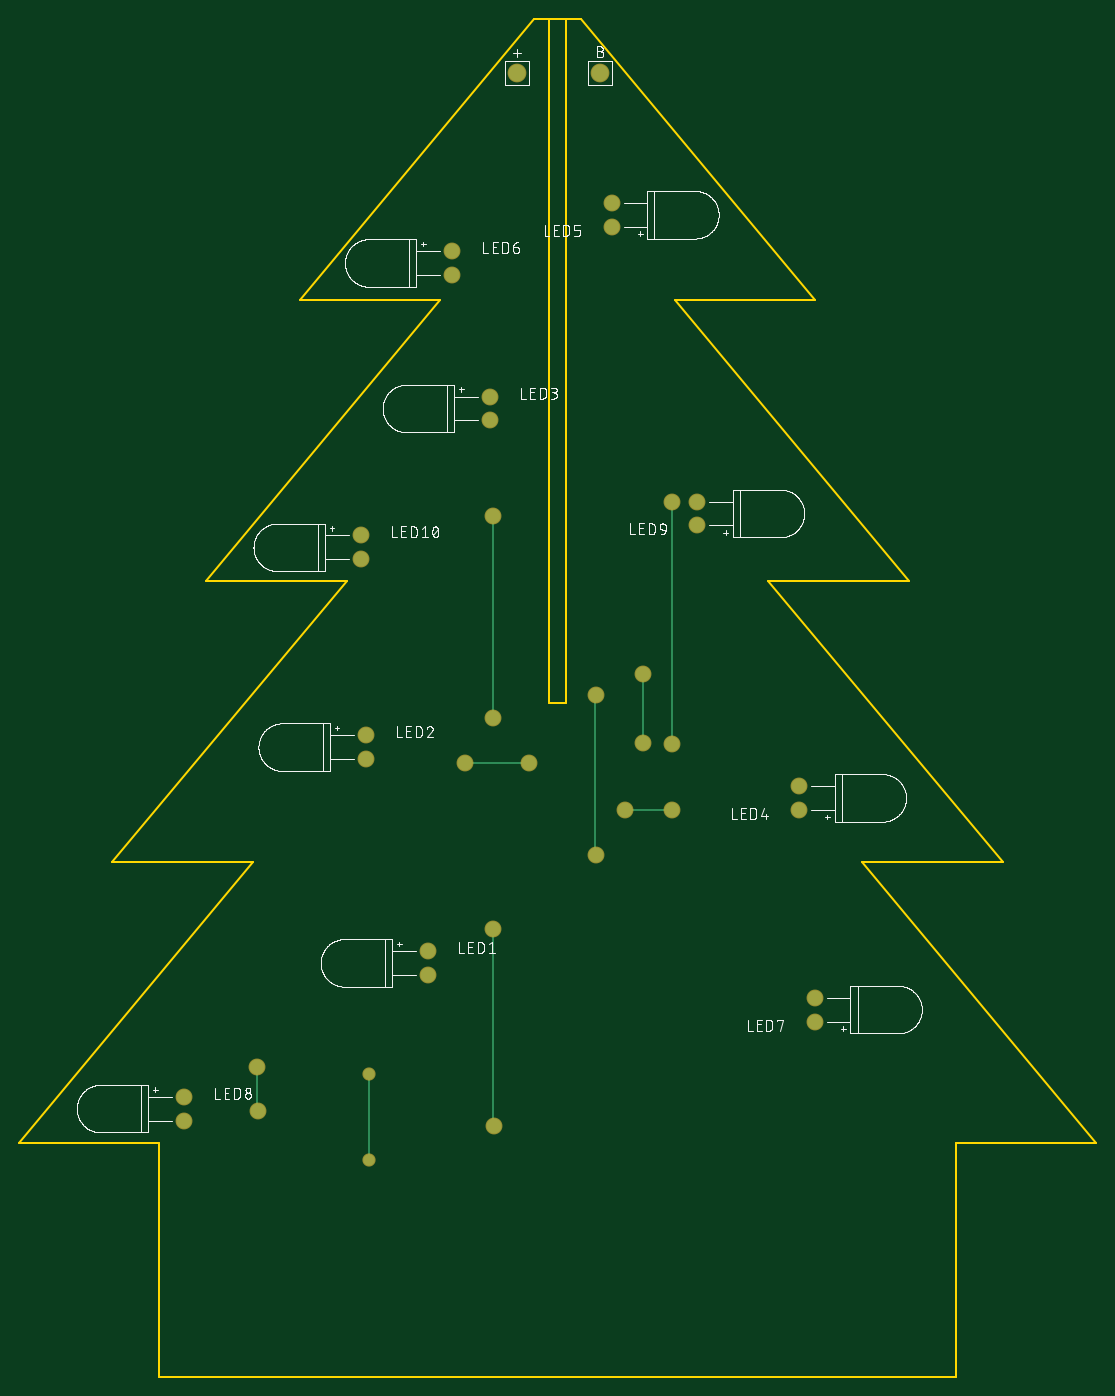
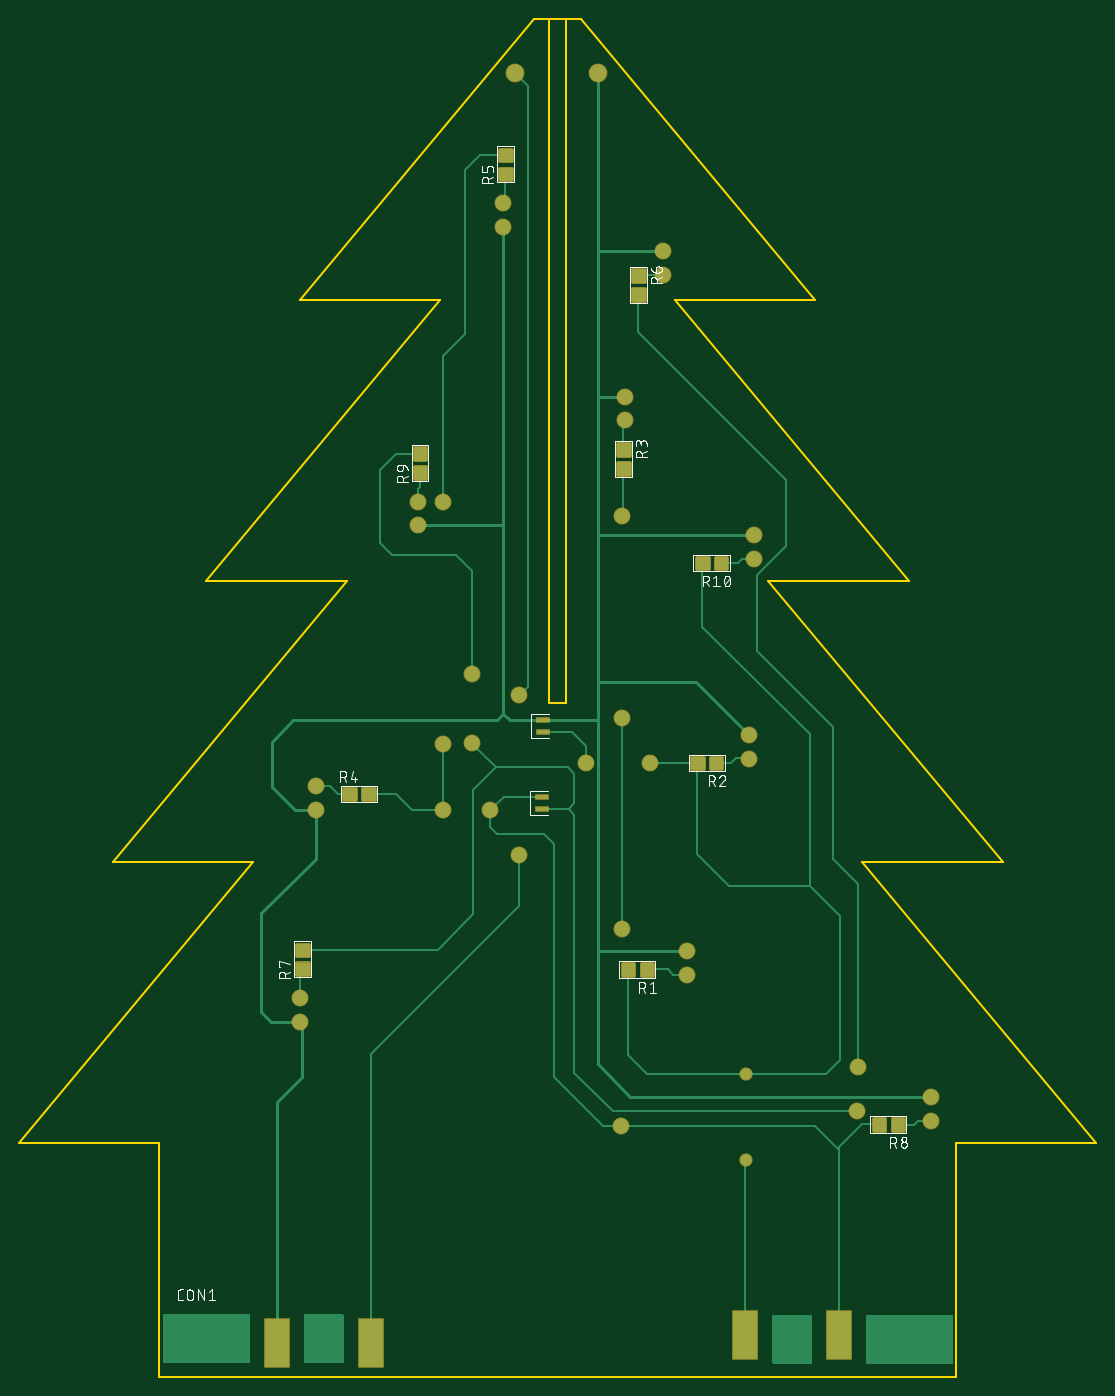
Circuit board: 8 layer files. Board 115.0 x 145.0 mm.
- bottom_copper: copper_bottom.gbr (19299 bytes)
- top_copper: copper_top.gbr (1349 bytes)
- outline: profile.gbr (638 bytes)
- bottom_silk: silkscreen_bottom.gbr (50573 bytes)
- top_silk: silkscreen_top.gbr (79063 bytes)
- bottom_mask: soldermask_bottom.gbr (4926 bytes)
- top_mask: soldermask_top.gbr (997 bytes)
- paste: solderpaste_bottom.gbr (5602 bytes)

=== bottom_copper: copper_bottom.gbr (19299 bytes, source omitted) ===
=== top_copper: copper_top.gbr ===
G04 EAGLE Gerber RS-274X export*
G75*
%MOMM*%
%FSLAX34Y34*%
%LPD*%
%INTop Copper*%
%IPPOS*%
%AMOC8*
5,1,8,0,0,1.08239X$1,22.5*%
G01*
%ADD10C,1.800000*%
%ADD11C,1.600000*%
%ADD12C,0.254000*%
%ADD13C,1.206400*%


D10*
X470800Y1391500D03*
D11*
X286600Y454800D03*
X286600Y429400D03*
X214900Y898300D03*
X214900Y872900D03*
X220200Y685100D03*
X220200Y659700D03*
X352700Y1046500D03*
X352700Y1021100D03*
X682700Y605500D03*
X682700Y630900D03*
X482800Y1227900D03*
X482800Y1253300D03*
X312500Y1201800D03*
X312500Y1176400D03*
X699600Y379600D03*
X699600Y405000D03*
X26300Y299300D03*
X26300Y273900D03*
X574100Y909100D03*
X574100Y934500D03*
D10*
X381900Y1391500D03*
D11*
X104000Y331000D03*
D12*
X104000Y285000D01*
X105000Y284000D01*
D11*
X105000Y284000D03*
X516000Y677000D03*
D12*
X516000Y751000D01*
D11*
X516000Y751000D03*
D13*
X224000Y232000D03*
D12*
X224000Y324000D01*
D13*
X224000Y324000D03*
D11*
X395000Y656000D03*
X326000Y656000D03*
D12*
X395000Y656000D01*
D11*
X497000Y605000D03*
D12*
X547000Y605000D01*
D11*
X547000Y605000D03*
X356000Y919000D03*
D12*
X356000Y703000D01*
D11*
X356000Y703000D03*
X356000Y478000D03*
D12*
X356000Y269000D01*
X357000Y268000D01*
D11*
X357000Y268000D03*
X547000Y676000D03*
D12*
X547000Y934000D01*
D11*
X547000Y934000D03*
X466000Y728000D03*
D12*
X465000Y727000D01*
X465000Y558000D01*
X466000Y557000D01*
D11*
X466000Y557000D03*
M02*

=== outline: profile.gbr ===
G04 EAGLE Gerber RS-274X export*
G75*
%MOMM*%
%FSLAX34Y34*%
%LPD*%
%IN*%
%IPPOS*%
%AMOC8*
5,1,8,0,0,1.08239X$1,22.5*%
G01*
%ADD10C,0.254000*%


D10*
X-150000Y250000D02*
X0Y250000D01*
X0Y0D01*
X850000Y0D01*
X850000Y250000D01*
X1000000Y250000D01*
X750000Y550000D01*
X900000Y550000D01*
X650000Y850000D01*
X800000Y850000D01*
X550000Y1150000D01*
X700000Y1150000D01*
X450000Y1450000D01*
X400000Y1450000D01*
X150000Y1150000D01*
X300000Y1150000D01*
X50000Y850000D01*
X200000Y850000D01*
X-50000Y550000D01*
X100000Y550000D01*
X-150000Y250000D01*
X416000Y720000D02*
X434000Y720000D01*
X434000Y1450000D01*
X416000Y1450000D01*
X416000Y720000D01*
M02*

=== bottom_silk: silkscreen_bottom.gbr (50573 bytes, source omitted) ===
=== top_silk: silkscreen_top.gbr (79063 bytes, source omitted) ===
=== bottom_mask: soldermask_bottom.gbr ===
G04 EAGLE Gerber RS-274X export*
G75*
%MOMM*%
%FSLAX34Y34*%
%LPD*%
%INSoldermask Bottom*%
%IPPOS*%
%AMOC8*
5,1,8,0,0,1.08239X$1,22.5*%
G01*
%ADD10R,2.743200X5.283200*%
%ADD11R,1.473200X0.703200*%
%ADD12C,2.003200*%
%ADD13C,1.803200*%
%ADD14C,0.480959*%
%ADD15C,1.409600*%


D10*
X624530Y36210D03*
X724530Y36210D03*
X224530Y45410D03*
X124530Y45410D03*
D11*
X440460Y688330D03*
X440460Y701030D03*
X441950Y606670D03*
X441950Y619370D03*
D12*
X470800Y1391500D03*
D13*
X286600Y454800D03*
X286600Y429400D03*
X214900Y898300D03*
X214900Y872900D03*
X220200Y685100D03*
X220200Y659700D03*
X352700Y1046500D03*
X352700Y1021100D03*
X682700Y605500D03*
X682700Y630900D03*
X482800Y1227900D03*
X482800Y1253300D03*
X312500Y1201800D03*
X312500Y1176400D03*
X699600Y379600D03*
X699600Y405000D03*
X26300Y299300D03*
X26300Y273900D03*
X574100Y909100D03*
X574100Y934500D03*
D12*
X381900Y1391500D03*
D14*
X335111Y429589D02*
X323889Y429589D01*
X323889Y440811D01*
X335111Y440811D01*
X335111Y429589D01*
X335111Y434158D02*
X323889Y434158D01*
X323889Y438727D02*
X335111Y438727D01*
X344079Y429589D02*
X355301Y429589D01*
X344079Y429589D02*
X344079Y440811D01*
X355301Y440811D01*
X355301Y429589D01*
X355301Y434158D02*
X344079Y434158D01*
X344079Y438727D02*
X355301Y438727D01*
X256011Y863189D02*
X244789Y863189D01*
X244789Y874411D01*
X256011Y874411D01*
X256011Y863189D01*
X256011Y867758D02*
X244789Y867758D01*
X244789Y872327D02*
X256011Y872327D01*
X264979Y863189D02*
X276201Y863189D01*
X264979Y863189D02*
X264979Y874411D01*
X276201Y874411D01*
X276201Y863189D01*
X276201Y867758D02*
X264979Y867758D01*
X264979Y872327D02*
X276201Y872327D01*
X261311Y649989D02*
X250089Y649989D01*
X250089Y661211D01*
X261311Y661211D01*
X261311Y649989D01*
X261311Y654558D02*
X250089Y654558D01*
X250089Y659127D02*
X261311Y659127D01*
X270279Y649989D02*
X281501Y649989D01*
X270279Y649989D02*
X270279Y661211D01*
X281501Y661211D01*
X281501Y649989D01*
X281501Y654558D02*
X270279Y654558D01*
X270279Y659127D02*
X281501Y659127D01*
X349289Y984589D02*
X349289Y995811D01*
X360511Y995811D01*
X360511Y984589D01*
X349289Y984589D01*
X349289Y989158D02*
X360511Y989158D01*
X360511Y993727D02*
X349289Y993727D01*
X349289Y975621D02*
X349289Y964399D01*
X349289Y975621D02*
X360511Y975621D01*
X360511Y964399D01*
X349289Y964399D01*
X349289Y968968D02*
X360511Y968968D01*
X360511Y973537D02*
X349289Y973537D01*
X641589Y627911D02*
X652811Y627911D01*
X652811Y616689D01*
X641589Y616689D01*
X641589Y627911D01*
X641589Y621258D02*
X652811Y621258D01*
X652811Y625827D02*
X641589Y625827D01*
X632621Y627911D02*
X621399Y627911D01*
X632621Y627911D02*
X632621Y616689D01*
X621399Y616689D01*
X621399Y627911D01*
X621399Y621258D02*
X632621Y621258D01*
X632621Y625827D02*
X621399Y625827D01*
X486211Y1278589D02*
X486211Y1289811D01*
X486211Y1278589D02*
X474989Y1278589D01*
X474989Y1289811D01*
X486211Y1289811D01*
X486211Y1283158D02*
X474989Y1283158D01*
X474989Y1287727D02*
X486211Y1287727D01*
X486211Y1298779D02*
X486211Y1310001D01*
X486211Y1298779D02*
X474989Y1298779D01*
X474989Y1310001D01*
X486211Y1310001D01*
X486211Y1303348D02*
X474989Y1303348D01*
X474989Y1307917D02*
X486211Y1307917D01*
X333089Y1181411D02*
X333089Y1170189D01*
X333089Y1181411D02*
X344311Y1181411D01*
X344311Y1170189D01*
X333089Y1170189D01*
X333089Y1174758D02*
X344311Y1174758D01*
X344311Y1179327D02*
X333089Y1179327D01*
X333089Y1161221D02*
X333089Y1149999D01*
X333089Y1161221D02*
X344311Y1161221D01*
X344311Y1149999D01*
X333089Y1149999D01*
X333089Y1154568D02*
X344311Y1154568D01*
X344311Y1159137D02*
X333089Y1159137D01*
X703011Y441511D02*
X703011Y430289D01*
X691789Y430289D01*
X691789Y441511D01*
X703011Y441511D01*
X703011Y434858D02*
X691789Y434858D01*
X691789Y439427D02*
X703011Y439427D01*
X703011Y450479D02*
X703011Y461701D01*
X703011Y450479D02*
X691789Y450479D01*
X691789Y461701D01*
X703011Y461701D01*
X703011Y455048D02*
X691789Y455048D01*
X691789Y459617D02*
X703011Y459617D01*
X67411Y264189D02*
X56189Y264189D01*
X56189Y275411D01*
X67411Y275411D01*
X67411Y264189D01*
X67411Y268758D02*
X56189Y268758D01*
X56189Y273327D02*
X67411Y273327D01*
X76379Y264189D02*
X87601Y264189D01*
X76379Y264189D02*
X76379Y275411D01*
X87601Y275411D01*
X87601Y264189D01*
X87601Y268758D02*
X76379Y268758D01*
X76379Y273327D02*
X87601Y273327D01*
X577511Y959789D02*
X577511Y971011D01*
X577511Y959789D02*
X566289Y959789D01*
X566289Y971011D01*
X577511Y971011D01*
X577511Y964358D02*
X566289Y964358D01*
X566289Y968927D02*
X577511Y968927D01*
X577511Y979979D02*
X577511Y991201D01*
X577511Y979979D02*
X566289Y979979D01*
X566289Y991201D01*
X577511Y991201D01*
X577511Y984548D02*
X566289Y984548D01*
X566289Y989117D02*
X577511Y989117D01*
D13*
X104000Y331000D03*
X105000Y284000D03*
X516000Y677000D03*
X516000Y751000D03*
D15*
X224000Y232000D03*
X224000Y324000D03*
D13*
X395000Y656000D03*
X326000Y656000D03*
X497000Y605000D03*
X547000Y605000D03*
X356000Y919000D03*
X356000Y703000D03*
X356000Y478000D03*
X357000Y268000D03*
X547000Y676000D03*
X547000Y934000D03*
X466000Y728000D03*
X466000Y557000D03*
M02*

=== top_mask: soldermask_top.gbr ===
G04 EAGLE Gerber RS-274X export*
G75*
%MOMM*%
%FSLAX34Y34*%
%LPD*%
%INSoldermask Top*%
%IPPOS*%
%AMOC8*
5,1,8,0,0,1.08239X$1,22.5*%
G01*
%ADD10C,2.003200*%
%ADD11C,1.803200*%
%ADD12C,1.409600*%


D10*
X470800Y1391500D03*
D11*
X286600Y454800D03*
X286600Y429400D03*
X214900Y898300D03*
X214900Y872900D03*
X220200Y685100D03*
X220200Y659700D03*
X352700Y1046500D03*
X352700Y1021100D03*
X682700Y605500D03*
X682700Y630900D03*
X482800Y1227900D03*
X482800Y1253300D03*
X312500Y1201800D03*
X312500Y1176400D03*
X699600Y379600D03*
X699600Y405000D03*
X26300Y299300D03*
X26300Y273900D03*
X574100Y909100D03*
X574100Y934500D03*
D10*
X381900Y1391500D03*
D11*
X104000Y331000D03*
X105000Y284000D03*
X516000Y677000D03*
X516000Y751000D03*
D12*
X224000Y232000D03*
X224000Y324000D03*
D11*
X395000Y656000D03*
X326000Y656000D03*
X497000Y605000D03*
X547000Y605000D03*
X356000Y919000D03*
X356000Y703000D03*
X356000Y478000D03*
X357000Y268000D03*
X547000Y676000D03*
X547000Y934000D03*
X466000Y728000D03*
X466000Y557000D03*
M02*

=== paste: solderpaste_bottom.gbr ===
G04 EAGLE Gerber RS-274X export*
G75*
%MOMM*%
%FSLAX34Y34*%
%LPD*%
%INSolderpaste Bottom*%
%IPPOS*%
%AMOC8*
5,1,8,0,0,1.08239X$1,22.5*%
G01*
%ADD10R,2.540000X5.080000*%
%ADD11R,1.270000X0.500000*%
%ADD12C,0.280000*%


D10*
X624530Y36210D03*
X724530Y36210D03*
X224530Y45410D03*
X124530Y45410D03*
D11*
X440460Y688330D03*
X440460Y701030D03*
X441950Y606670D03*
X441950Y619370D03*
D12*
X335100Y429600D02*
X323900Y429600D01*
X323900Y440800D01*
X335100Y440800D01*
X335100Y429600D01*
X335100Y432260D02*
X323900Y432260D01*
X323900Y434920D02*
X335100Y434920D01*
X335100Y437580D02*
X323900Y437580D01*
X323900Y440240D02*
X335100Y440240D01*
X344090Y429600D02*
X355290Y429600D01*
X344090Y429600D02*
X344090Y440800D01*
X355290Y440800D01*
X355290Y429600D01*
X355290Y432260D02*
X344090Y432260D01*
X344090Y434920D02*
X355290Y434920D01*
X355290Y437580D02*
X344090Y437580D01*
X344090Y440240D02*
X355290Y440240D01*
X256000Y863200D02*
X244800Y863200D01*
X244800Y874400D01*
X256000Y874400D01*
X256000Y863200D01*
X256000Y865860D02*
X244800Y865860D01*
X244800Y868520D02*
X256000Y868520D01*
X256000Y871180D02*
X244800Y871180D01*
X244800Y873840D02*
X256000Y873840D01*
X264990Y863200D02*
X276190Y863200D01*
X264990Y863200D02*
X264990Y874400D01*
X276190Y874400D01*
X276190Y863200D01*
X276190Y865860D02*
X264990Y865860D01*
X264990Y868520D02*
X276190Y868520D01*
X276190Y871180D02*
X264990Y871180D01*
X264990Y873840D02*
X276190Y873840D01*
X261300Y650000D02*
X250100Y650000D01*
X250100Y661200D01*
X261300Y661200D01*
X261300Y650000D01*
X261300Y652660D02*
X250100Y652660D01*
X250100Y655320D02*
X261300Y655320D01*
X261300Y657980D02*
X250100Y657980D01*
X250100Y660640D02*
X261300Y660640D01*
X270290Y650000D02*
X281490Y650000D01*
X270290Y650000D02*
X270290Y661200D01*
X281490Y661200D01*
X281490Y650000D01*
X281490Y652660D02*
X270290Y652660D01*
X270290Y655320D02*
X281490Y655320D01*
X281490Y657980D02*
X270290Y657980D01*
X270290Y660640D02*
X281490Y660640D01*
X349300Y984600D02*
X349300Y995800D01*
X360500Y995800D01*
X360500Y984600D01*
X349300Y984600D01*
X349300Y987260D02*
X360500Y987260D01*
X360500Y989920D02*
X349300Y989920D01*
X349300Y992580D02*
X360500Y992580D01*
X360500Y995240D02*
X349300Y995240D01*
X349300Y975610D02*
X349300Y964410D01*
X349300Y975610D02*
X360500Y975610D01*
X360500Y964410D01*
X349300Y964410D01*
X349300Y967070D02*
X360500Y967070D01*
X360500Y969730D02*
X349300Y969730D01*
X349300Y972390D02*
X360500Y972390D01*
X360500Y975050D02*
X349300Y975050D01*
X641600Y627900D02*
X652800Y627900D01*
X652800Y616700D01*
X641600Y616700D01*
X641600Y627900D01*
X641600Y619360D02*
X652800Y619360D01*
X652800Y622020D02*
X641600Y622020D01*
X641600Y624680D02*
X652800Y624680D01*
X652800Y627340D02*
X641600Y627340D01*
X632610Y627900D02*
X621410Y627900D01*
X632610Y627900D02*
X632610Y616700D01*
X621410Y616700D01*
X621410Y627900D01*
X621410Y619360D02*
X632610Y619360D01*
X632610Y622020D02*
X621410Y622020D01*
X621410Y624680D02*
X632610Y624680D01*
X632610Y627340D02*
X621410Y627340D01*
X486200Y1278600D02*
X486200Y1289800D01*
X486200Y1278600D02*
X475000Y1278600D01*
X475000Y1289800D01*
X486200Y1289800D01*
X486200Y1281260D02*
X475000Y1281260D01*
X475000Y1283920D02*
X486200Y1283920D01*
X486200Y1286580D02*
X475000Y1286580D01*
X475000Y1289240D02*
X486200Y1289240D01*
X486200Y1298790D02*
X486200Y1309990D01*
X486200Y1298790D02*
X475000Y1298790D01*
X475000Y1309990D01*
X486200Y1309990D01*
X486200Y1301450D02*
X475000Y1301450D01*
X475000Y1304110D02*
X486200Y1304110D01*
X486200Y1306770D02*
X475000Y1306770D01*
X475000Y1309430D02*
X486200Y1309430D01*
X333100Y1181400D02*
X333100Y1170200D01*
X333100Y1181400D02*
X344300Y1181400D01*
X344300Y1170200D01*
X333100Y1170200D01*
X333100Y1172860D02*
X344300Y1172860D01*
X344300Y1175520D02*
X333100Y1175520D01*
X333100Y1178180D02*
X344300Y1178180D01*
X344300Y1180840D02*
X333100Y1180840D01*
X333100Y1161210D02*
X333100Y1150010D01*
X333100Y1161210D02*
X344300Y1161210D01*
X344300Y1150010D01*
X333100Y1150010D01*
X333100Y1152670D02*
X344300Y1152670D01*
X344300Y1155330D02*
X333100Y1155330D01*
X333100Y1157990D02*
X344300Y1157990D01*
X344300Y1160650D02*
X333100Y1160650D01*
X703000Y441500D02*
X703000Y430300D01*
X691800Y430300D01*
X691800Y441500D01*
X703000Y441500D01*
X703000Y432960D02*
X691800Y432960D01*
X691800Y435620D02*
X703000Y435620D01*
X703000Y438280D02*
X691800Y438280D01*
X691800Y440940D02*
X703000Y440940D01*
X703000Y450490D02*
X703000Y461690D01*
X703000Y450490D02*
X691800Y450490D01*
X691800Y461690D01*
X703000Y461690D01*
X703000Y453150D02*
X691800Y453150D01*
X691800Y455810D02*
X703000Y455810D01*
X703000Y458470D02*
X691800Y458470D01*
X691800Y461130D02*
X703000Y461130D01*
X67400Y264200D02*
X56200Y264200D01*
X56200Y275400D01*
X67400Y275400D01*
X67400Y264200D01*
X67400Y266860D02*
X56200Y266860D01*
X56200Y269520D02*
X67400Y269520D01*
X67400Y272180D02*
X56200Y272180D01*
X56200Y274840D02*
X67400Y274840D01*
X76390Y264200D02*
X87590Y264200D01*
X76390Y264200D02*
X76390Y275400D01*
X87590Y275400D01*
X87590Y264200D01*
X87590Y266860D02*
X76390Y266860D01*
X76390Y269520D02*
X87590Y269520D01*
X87590Y272180D02*
X76390Y272180D01*
X76390Y274840D02*
X87590Y274840D01*
X577500Y959800D02*
X577500Y971000D01*
X577500Y959800D02*
X566300Y959800D01*
X566300Y971000D01*
X577500Y971000D01*
X577500Y962460D02*
X566300Y962460D01*
X566300Y965120D02*
X577500Y965120D01*
X577500Y967780D02*
X566300Y967780D01*
X566300Y970440D02*
X577500Y970440D01*
X577500Y979990D02*
X577500Y991190D01*
X577500Y979990D02*
X566300Y979990D01*
X566300Y991190D01*
X577500Y991190D01*
X577500Y982650D02*
X566300Y982650D01*
X566300Y985310D02*
X577500Y985310D01*
X577500Y987970D02*
X566300Y987970D01*
X566300Y990630D02*
X577500Y990630D01*
M02*

